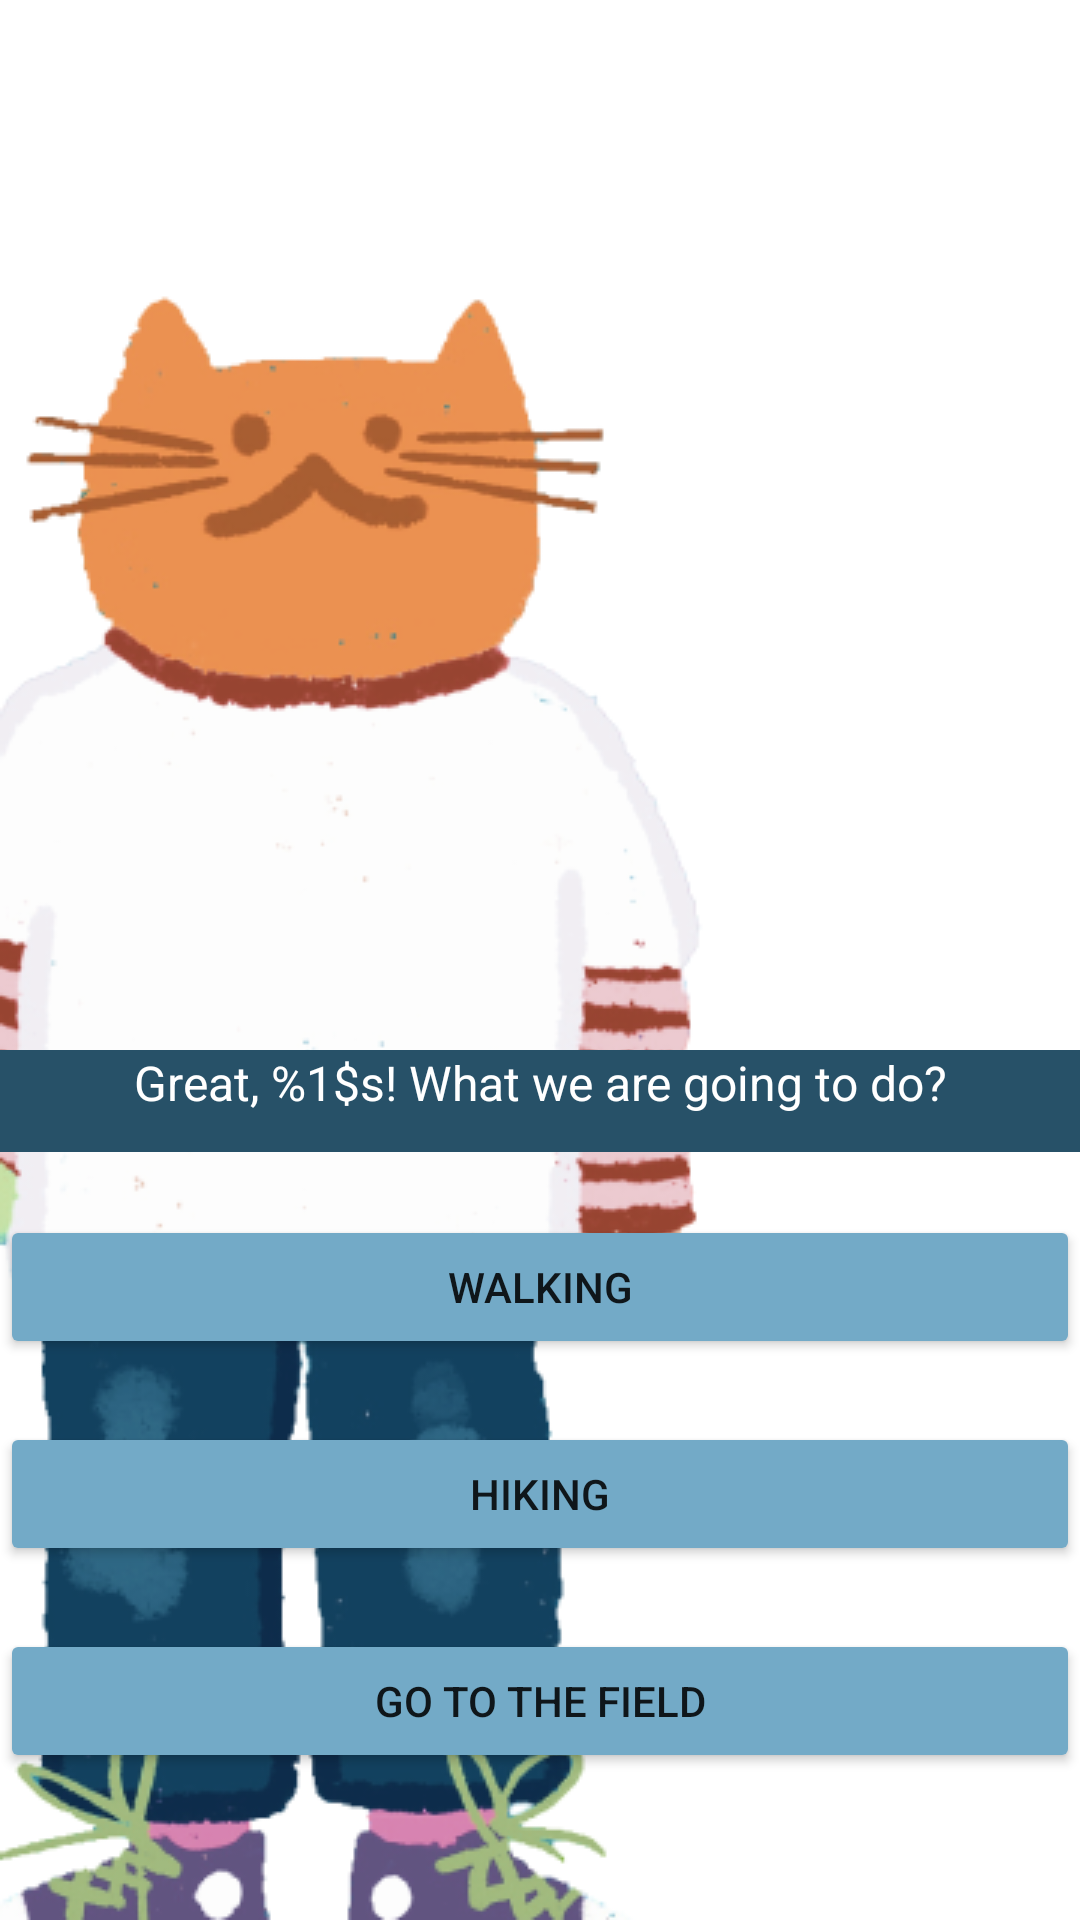

This screen was rendered from an Android layout file. Write that file and the resources it references.
<!-- AndroidManifest.xml: application theme Theme.CatAndActivityVisualNovel -->
<!-- res/layout/activity_3.xml -->
<?xml version="1.0" encoding="utf-8"?>
<androidx.constraintlayout.widget.ConstraintLayout xmlns:android="http://schemas.android.com/apk/res/android"
    xmlns:app="http://schemas.android.com/apk/res-auto"
    xmlns:tools="http://schemas.android.com/tools"
    android:layout_width="match_parent"
    android:layout_height="match_parent"
    tools:context=".Activity3">

    <ImageView
        android:id="@+id/imageView4"
        android:layout_width="0dp"
        android:layout_height="0dp"
        app:layout_constraintBottom_toBottomOf="parent"
        app:layout_constraintEnd_toEndOf="parent"
        app:layout_constraintHorizontal_bias="0.0"
        app:layout_constraintStart_toStartOf="parent"
        app:layout_constraintTop_toTopOf="parent"
        app:layout_constraintVertical_bias="1.0"
        app:srcCompat="@drawable/bg1" />

    <ImageView
        android:id="@+id/imageView5"
        android:layout_width="wrap_content"
        android:layout_height="wrap_content"
        app:layout_constraintBottom_toBottomOf="parent"
        app:layout_constraintStart_toStartOf="parent"
        app:srcCompat="@drawable/jack" />

    <TextView
        android:id="@+id/text3Great"
        android:layout_width="0dp"
        android:layout_height="34dp"
        android:layout_marginBottom="256dp"
        android:background="#275168"
        android:text="@string/p3_great"
        android:textAlignment="center"
        android:textColor="#FFFFFF"
        android:textSize="16sp"
        app:layout_constraintBottom_toBottomOf="parent"
        app:layout_constraintEnd_toEndOf="parent"
        app:layout_constraintStart_toStartOf="parent" />

    <Button
        android:id="@+id/btn3Walking"
        android:layout_width="0dp"
        android:layout_height="wrap_content"
        android:layout_marginTop="21dp"
        android:backgroundTint="#73AAC7"
        android:text="@string/p3_walking"
        app:layout_constraintEnd_toEndOf="parent"
        app:layout_constraintStart_toStartOf="parent"
        app:layout_constraintTop_toBottomOf="@+id/text3Great" />

    <Button
        android:id="@+id/btn3Hiking"
        android:layout_width="0dp"
        android:layout_height="wrap_content"
        android:layout_marginTop="21dp"
        android:backgroundTint="#73AAC7"
        android:text="@string/p3_hiking"
        app:layout_constraintEnd_toEndOf="parent"
        app:layout_constraintStart_toStartOf="parent"
        app:layout_constraintTop_toBottomOf="@+id/btn3Walking" />

    <Button
        android:id="@+id/btn3Field"
        android:layout_width="0dp"
        android:layout_height="wrap_content"
        android:layout_marginTop="21dp"
        android:backgroundTint="#73AAC7"
        android:text="@string/p3_field"
        app:layout_constraintEnd_toEndOf="parent"
        app:layout_constraintStart_toStartOf="parent"
        app:layout_constraintTop_toBottomOf="@+id/btn3Hiking" />
</androidx.constraintlayout.widget.ConstraintLayout>
<!-- resources referenced by this layout -->
<resources>
  <!-- drawable jack: png bitmap (drawable, 81901 bytes) -->
  <string name="p3_field">Go to the field</string>
  <string name="p3_great">Great, %1$s! What we are going to do?</string>
  <string name="p3_hiking">Hiking</string>
  <string name="p3_walking">Walking</string>
  <style name="Theme.CatAndActivityVisualNovel" parent="Theme.MaterialComponents.DayNight.NoActionBar">
          
          <item name="colorPrimary">@color/purple_500</item>
          <item name="colorPrimaryVariant">@color/purple_700</item>
          <item name="colorOnPrimary">@color/white</item>
          
          <item name="colorSecondary">@color/teal_200</item>
          <item name="colorSecondaryVariant">@color/teal_700</item>
          <item name="colorOnSecondary">@color/black</item>
          
          <item name="android:statusBarColor">?attr/colorPrimaryVariant</item>
          
      </style>
  <!-- not gathered from this repository: default colours our renderer supplied (Android Studio template values) -->
  <color name="purple_500">#FF6200EE</color>
  <color name="purple_700">#FF3700B3</color>
  <color name="teal_200">#FF03DAC5</color>
  <color name="teal_700">#FF018786</color>
  <color name="black">#FF000000</color>
  <color name="white">#FFFFFFFF</color>
</resources>
